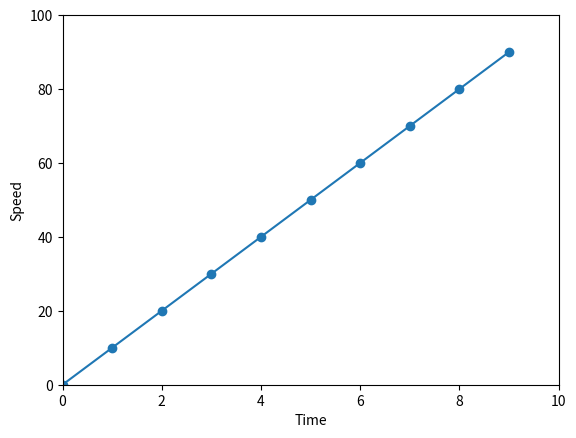

Recreate this plot in Python.
# pylint: skip-file
import matplotlib.pyplot as plt
import time

speed = [i for i in range(0, 100, 10)]
time_steps = list(range(len(speed)))

fig, ax = plt.subplots()
ax.set_xlim(0, 10)
ax.set_ylim(0, 100)
ax.set_xlabel("Time")
ax.set_ylabel("Speed")

line, = ax.plot([], [], marker='o', linestyle='-')
x_data, y_data = [], []

plt.ion()  
plt.show()

for t, s in zip(time_steps, speed):
    x_data.append(t)
    y_data.append(s)
    
    line.set_data(x_data, y_data)
    fig.canvas.draw()    
    fig.canvas.flush_events()  
    time.sleep(1)            
